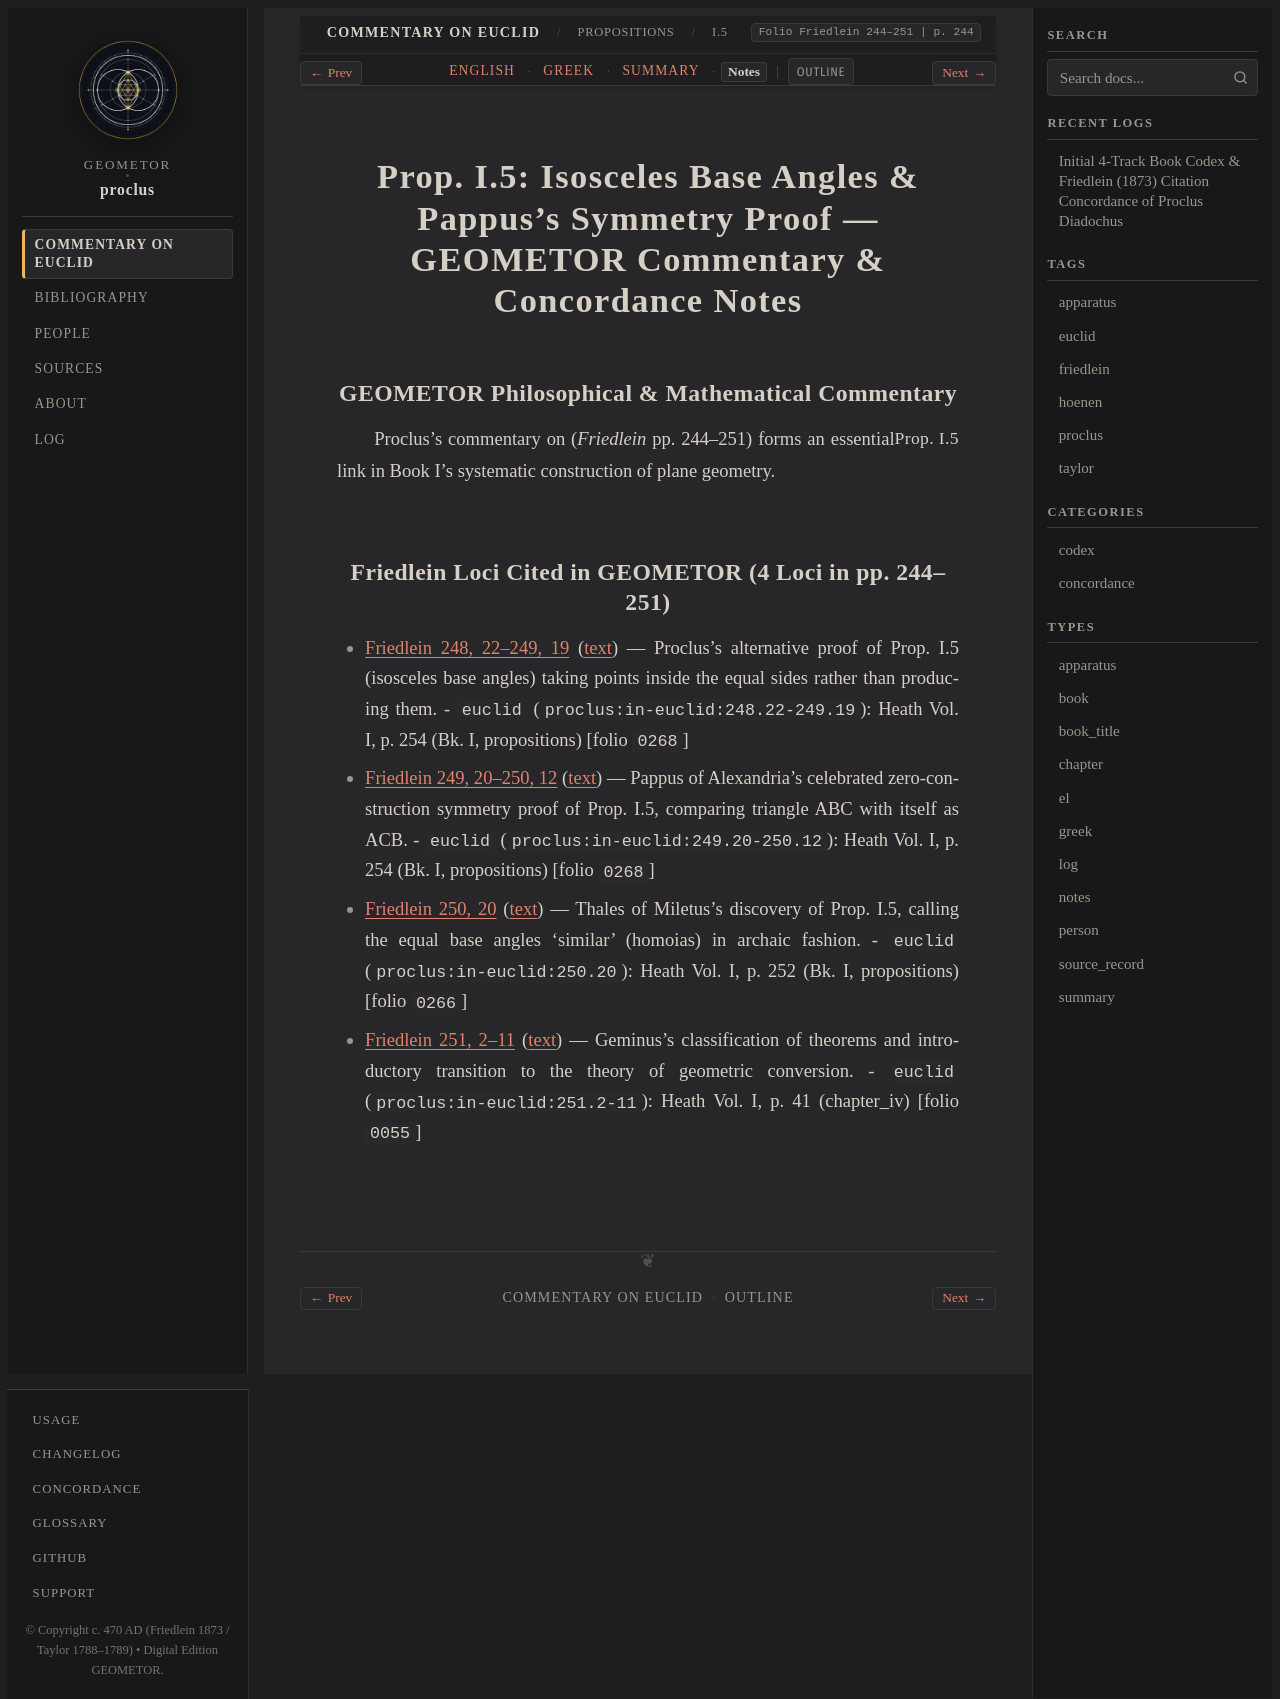

repository: geometor/proclus · page: in_euclidem/propositions/05/notes.html · generator: sphinx

:order: 5
:layout: book
:canonical_id: I.5
:breadcrumb_title: I.5
:folio: Friedlein 244–251
:book: Book I: Propositions
:type: notes
:tracks: English: index | Greek: greek | Summary: summary | Notes: notes

Prop. I.5: Isosceles Base Angles & Pappus's Symmetry Proof — GEOMETOR Commentary & Concordance Notes
====================================================================================================

GEOMETOR Philosophical & Mathematical Commentary
------------------------------------------------

Proclus's commentary on :just:`Prop. I.5 <I.5>` (*Friedlein* pp. 244–251) forms an essential link in Book I's systematic construction of plane geometry.

Friedlein Loci Cited in GEOMETOR (4 Loci in pp. 244–251)
-------------------------------------------------------------------------

* :ref:`Friedlein 248, 22–249, 19 <conc-friedlein-248-22-249-19>` (:ref:`text <sec-prop-05>`) — Proclus's alternative proof of Prop. I.5 (isosceles base angles) taking points inside the equal sides rather than producing them.
  - ``euclid`` (``proclus:in-euclid:248.22-249.19``): Heath Vol. I, p. 254 (Bk. I, propositions) [folio ``0268``]
* :ref:`Friedlein 249, 20–250, 12 <conc-friedlein-249-20-250-12>` (:ref:`text <sec-prop-05>`) — Pappus of Alexandria's celebrated zero-construction symmetry proof of Prop. I.5, comparing triangle ABC with itself as ACB.
  - ``euclid`` (``proclus:in-euclid:249.20-250.12``): Heath Vol. I, p. 254 (Bk. I, propositions) [folio ``0268``]
* :ref:`Friedlein 250, 20 <conc-friedlein-250-20>` (:ref:`text <sec-prop-05>`) — Thales of Miletus's discovery of Prop. I.5, calling the equal base angles 'similar' (homoias) in archaic fashion.
  - ``euclid`` (``proclus:in-euclid:250.20``): Heath Vol. I, p. 252 (Bk. I, propositions) [folio ``0266``]
* :ref:`Friedlein 251, 2–11 <conc-friedlein-251-2-11>` (:ref:`text <sec-prop-05>`) — Geminus's classification of theorems and introductory transition to the theory of geometric conversion.
  - ``euclid`` (``proclus:in-euclid:251.2-11``): Heath Vol. I, p. 41 (chapter_iv) [folio ``0055``]
